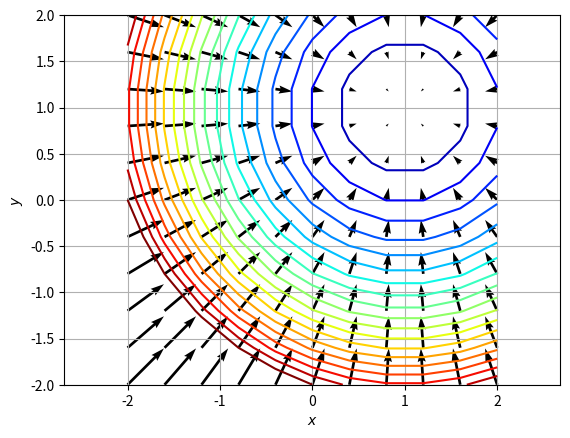

Python code for this plot:
import numpy as np
import matplotlib.pyplot as plt

x= np.linspace(-2,2,11)
y= np.linspace(-2,2,11)

print(x)
print(y)

x,y= np.meshgrid(x,y)
print(x)
print(y)

f = lambda x,y : (x-1)**2 + (y-1)**2
z=f(x,y)
print(z)

grad_f_x = lambda x,y:2*(x-1)
grad_f_y = lambda x,y:2*(y-1)

dz_dx = grad_f_x(x,y)
dz_dy = grad_f_y(x,y)

ax =plt.axes()
ax.contour(x,y,z,levels=np.linspace(0,10,20), cmap=plt.cm.jet)
ax.quiver(x,y,-dz_dx, -dz_dy)
ax.grid()
ax.axis('equal')
ax.set_xlabel('$x$')
ax.set_ylabel('$y$')
plt.show()


# def f(x):
#     return x**2 - 4*x + 6
# NuberOfPoints =101
# x = np.linspace(-5,5,NuberOfPoints)
# fx = f(x)

# xid = np.argmin(fx)
# xopt = x[xid]
# print(xopt, f(xopt))

# plt.plot(x,fx)
# plt.grid()
# plt.xlabel('x')
# plt.ylabel('f(x)')
# plt.title('plot of f(x)')
# plt.show()


# def steepest_descent(func, grad_func, x0, learning_rate=0.01, Maxlter=10, verbose=True):
#     paths=[]
#     for i in range(Maxlter):
#         x1= x0 - learning_rate * grad_func(x0)
#         if verbose:
#             print('{0:03d} : {1:4.3f}, {2:4.2E}'.format(i,x1,func(x1)))
#         x0 = x1
#         paths.append(x0)
#     return(x0, func(x0), paths)

# xopt, fopt, paths = steepest_descent(f, grad_fx, 0.0, learning_rate=1.2)
# x =np.linspace(0.5,2.5,1000)
# paths = np.array(paths)
# plt.plot(x,f(x))
# plt.grid
# plt.xlabel('x')
# plt.ylabel('f(x)')
# plt.title('plot of f(x)')
# plt.plot(paths, f(paths), 'o-')
# plt.show()

# plt.plot(x, 'o-')
# plt.grid()
# plt.xlabel('x')
# plt.ylabel('cost')
# plt.title('plot of cost')
# plt.show()